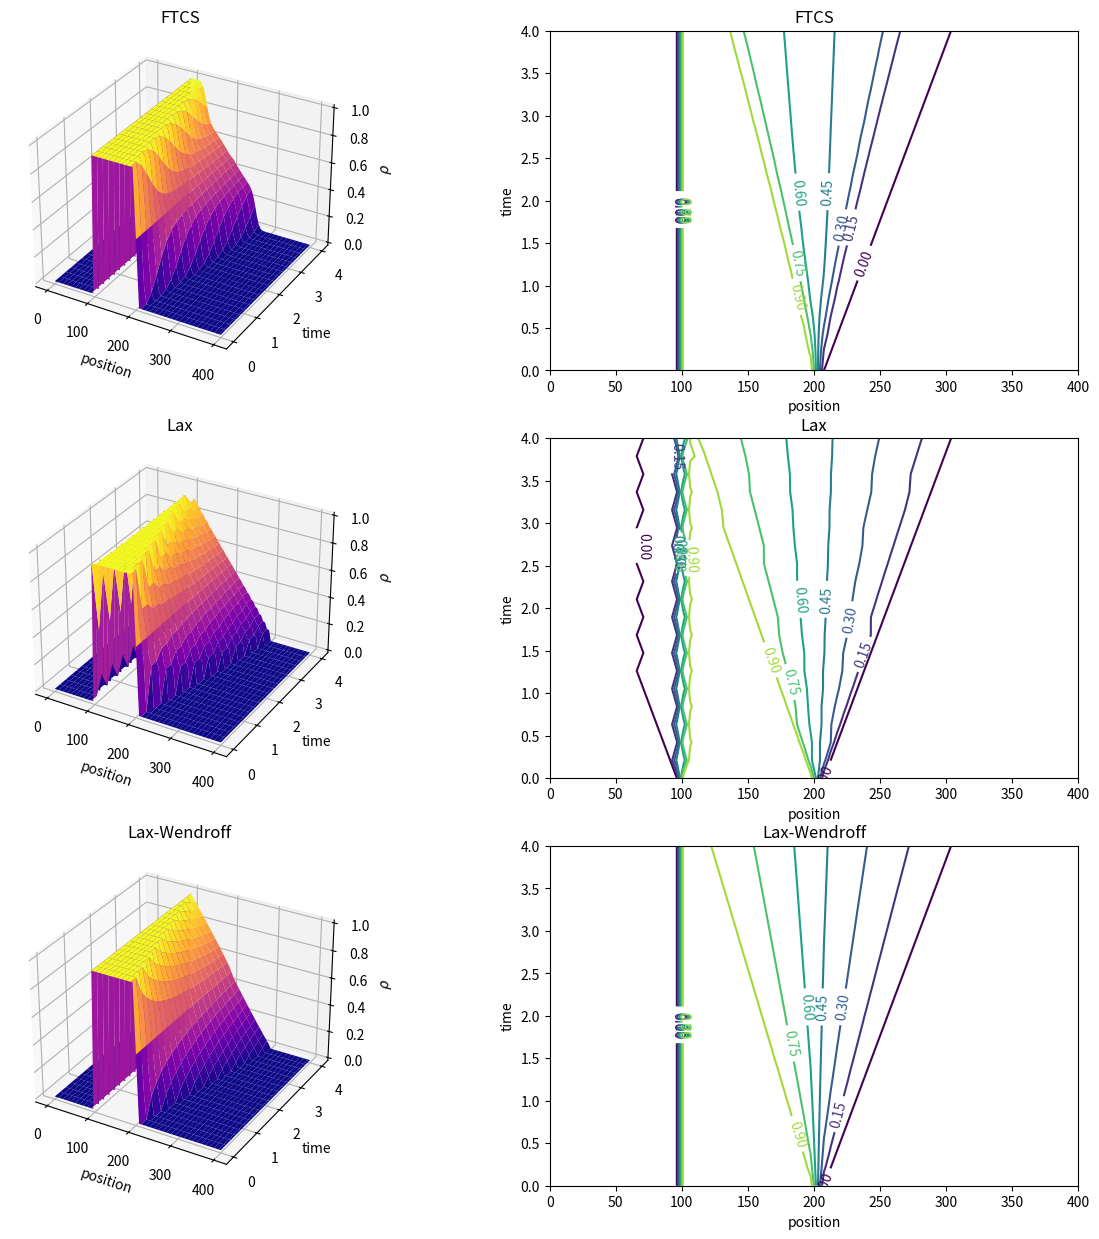
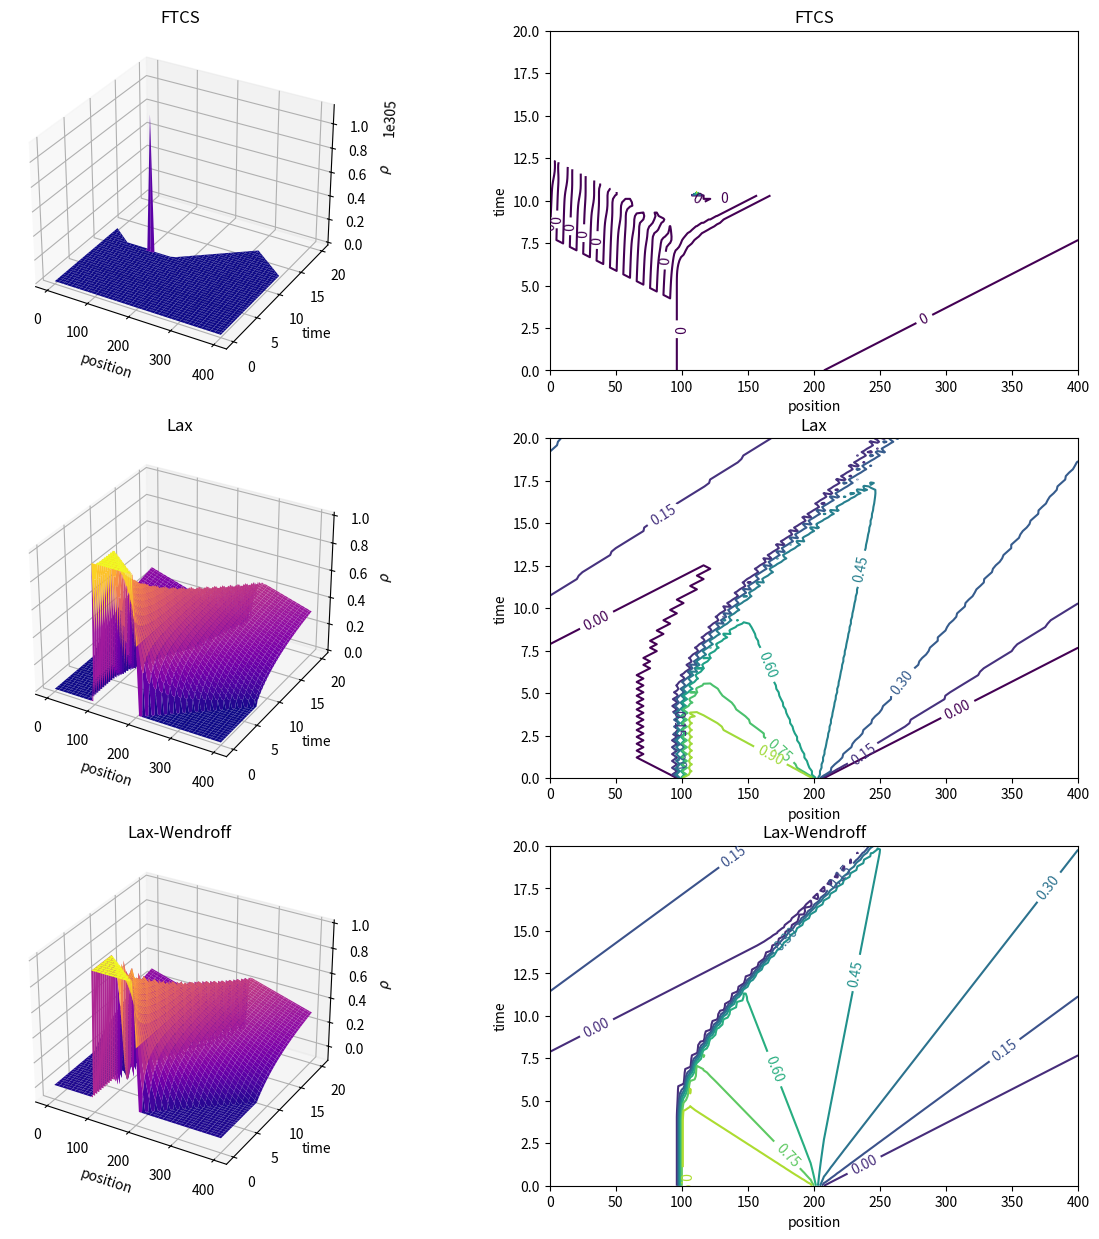

Source code (Python) for these figures, in order:
# Imports
import numpy as np
import matplotlib.pyplot as plt
from mpl_toolkits import mplot3d
from matplotlib import cm

class Traffic:
    '''Class for the traffic problem'''
    def __init__(self,tau,N,L,v_m,rho_m,tMax,f0,method='ftcs'):
            
        self.v_m=v_m
        self.rho_m=rho_m
        self.tMax=tMax
        self.method=method
        
        # Coefficient
        h=L/N
        coeff=tau/(2.0*h)
    
        # Initialize rho
        self.xlin=np.linspace(0,L,N)
        self.rho=np.zeros((tMax,N))
        self.rho[0,:]=f0(self.xlin,rho_m,L)
        self.rho[0,-1]=self.rho[0,0] # Make sure PBCs are enforced
    
        # Need this line to get us started!
        self.rho[0,int(N/2)]=0.5*rho_m
        
        # solve rho(x,t)
        self.rho=self.solve_traffic(coeff,self.rho,self.F,self.c)
        
        # Get grids, helpful for plotting
        self.tlin=np.linspace(0,tMax,tMax)*tau
        self.x,self.t=np.meshgrid(self.xlin,self.tlin)        

    def solve_traffic(self,coeff,rho,F,c):
        '''Function to solve advection/Burgers equation'''
        # Propagate advection equation
        for n in range(self.tMax-1):
            
            # To make equations more clear, define rho^n's here:
            i=rho[n,1:N-1]
            im=rho[n,0:N-2]
            ip=rho[n,2:N]

            if self.method=='ftcs':
                rho[n+1,1:N-1] = i-coeff*(F(ip)-F(im))
                # Apply periodic boundary conditions
                rho[n+1,0] = im[0]-coeff*(F(i[0])-F(ip[-1]))
                rho[n+1,N-1] = ip[-1]-coeff*(F(im[0])-F(i[-1]))

            elif self.method=='lax':
                rho[n+1,1:N-1] = 0.5*(ip+im)-coeff*(F(ip)-F(im))
                rho[n+1,0] = 0.5*(i[0]+ip[-1])-coeff*(F(i[0])-F(ip[-1]))
                rho[n+1,N-1] = 0.5*(im[0]+i[-1])-coeff*(F(im[0])-F(i[-1]))                        
 
            elif self.method=='lw':
                rho[n+1,1:N-1]= i-coeff*(F(ip)-F(im))+2.*coeff**2*( c(0.5*(ip+i)) * \
                                (F(ip)-F(i))-c(0.5*(im+i))*(F(i)-F(im)) )
                
                rho[n+1,0]= im[0]-coeff*(F(i[0])-F(ip[-1]))+2.*coeff**2*( c(0.5*(i[0]+im[0])) * \
                                (F(i[0])-F(im[0]))-c(0.5*(ip[-1]+im[0]))*(F(im[0])-F(ip[-1])) )
                
                rho[n+1,N-1]= ip[-1]-coeff*(F(im[0])-F(i[-1]))+2.*coeff**2*( c(0.5*(im[0]+ip[-1])) * \
                                (F(im[0])-F(ip[-1]))-c(0.5*(i[-1]+ip[-1]))*(F(ip[-1])-F(i[-1])) )
        
        return rho

    def F(self,rho):
        '''Function to calculate flow'''
        return rho*self.v_m*(1.-rho/self.rho_m)
    
    def c(self,rho):
        '''Function to calculate flow'''
        return self.v_m*(1.-2.*rho/self.rho_m)

# End of class-------------
    
    
def square_pulse(x,rho_m,L):
    '''Function finite line of cars ar stoplight'''
    N=len(x)
    rho=np.zeros(N)
    rho[int(N/4):int(N/2)]=rho_m
    
    return rho 

L=400.
N=80
tau=0.2
v_m=25.
rho_m=1.
tMax=20

f0=square_pulse

tr_ftcs=Traffic(tau,N,L,v_m,rho_m,tMax,f0,method='ftcs')
tr_lax=Traffic(tau,N,L,v_m,rho_m,tMax,f0,method='lax')
tr_lw=Traffic(tau,N,L,v_m,rho_m,tMax,f0,method='lw')

# Plots
fig = plt.figure(figsize=(15,15))
ax0 = fig.add_subplot(3, 2, 1, projection='3d')
ax1 = fig.add_subplot(3, 2, 2,)
ax2 = fig.add_subplot(3, 2, 3, projection='3d')
ax3 = fig.add_subplot(3, 2, 4,)
ax4 = fig.add_subplot(3, 2, 5, projection='3d')
ax5 = fig.add_subplot(3, 2, 6,)
axes=[ax0,ax1,ax2,ax3,ax4,ax5]

# 3D plots:
mycmap=cm.plasma
ax0.plot_surface(tr_ftcs.x,tr_ftcs.t,tr_ftcs.rho,cmap=mycmap)
ax2.plot_surface(tr_lax.x,tr_lax.t,tr_lax.rho,cmap=mycmap)
ax4.plot_surface(tr_lw.x,tr_lw.t,tr_lw.rho,cmap=mycmap)

# Contour plots
CS_ftcs=ax1.contour(tr_ftcs.x,tr_ftcs.t,tr_ftcs.rho)
CS_lax=ax3.contour(tr_lax.x,tr_lax.t,tr_lax.rho)
CS_lw=ax5.contour(tr_lw.x,tr_lw.t,tr_lw.rho)
ax1.clabel(CS_ftcs)
ax3.clabel(CS_lax)
ax5.clabel(CS_lw)

# Label axes
titles=['FTCS','FTCS','Lax','Lax','Lax-Wendroff','Lax-Wendroff']
for axis in range(6):
    axes[axis].set_xlabel('position')
    axes[axis].set_ylabel('time')
    axes[axis].set_title(titles[axis])
    if axis%2 == 0: axes[axis].set_zlabel(r'$\rho$')

plt.savefig('traffic.pdf',bbox_inches='tight')
plt.show()

# Run for 100 time steps
L=400.
N=80
tau=0.2
v_m=25.
rho_m=1.
tMax=100

f0=square_pulse

tr_ftcs=Traffic(tau,N,L,v_m,rho_m,tMax,f0,method='ftcs')
tr_lax=Traffic(tau,N,L,v_m,rho_m,tMax,f0,method='lax')
tr_lw=Traffic(tau,N,L,v_m,rho_m,tMax,f0,method='lw')

# Plots
fig = plt.figure(figsize=(15,15))
ax0 = fig.add_subplot(3, 2, 1, projection='3d')
ax1 = fig.add_subplot(3, 2, 2,)
ax2 = fig.add_subplot(3, 2, 3, projection='3d')
ax3 = fig.add_subplot(3, 2, 4,)
ax4 = fig.add_subplot(3, 2, 5, projection='3d')
ax5 = fig.add_subplot(3, 2, 6,)
axes=[ax0,ax1,ax2,ax3,ax4,ax5]

# 3D plots:
mycmap=cm.plasma
ax0.plot_surface(tr_ftcs.x,tr_ftcs.t,tr_ftcs.rho,cmap=mycmap)
ax2.plot_surface(tr_lax.x,tr_lax.t,tr_lax.rho,cmap=mycmap)
ax4.plot_surface(tr_lw.x,tr_lw.t,tr_lw.rho,cmap=mycmap)

# Contour plots
CS_ftcs=ax1.contour(tr_ftcs.x,tr_ftcs.t,tr_ftcs.rho)
CS_lax=ax3.contour(tr_lax.x,tr_lax.t,tr_lax.rho)
CS_lw=ax5.contour(tr_lw.x,tr_lw.t,tr_lw.rho)
ax1.clabel(CS_ftcs)
ax3.clabel(CS_lax)
ax5.clabel(CS_lw)

# Label axes
titles=['FTCS','FTCS','Lax','Lax','Lax-Wendroff','Lax-Wendroff']
for axis in range(6):
    axes[axis].set_xlabel('position')
    axes[axis].set_ylabel('time')
    axes[axis].set_title(titles[axis])
    if axis%2 == 0: axes[axis].set_zlabel(r'$\rho$')

plt.savefig('traffic_100.pdf',bbox_inches='tight')
plt.show()

